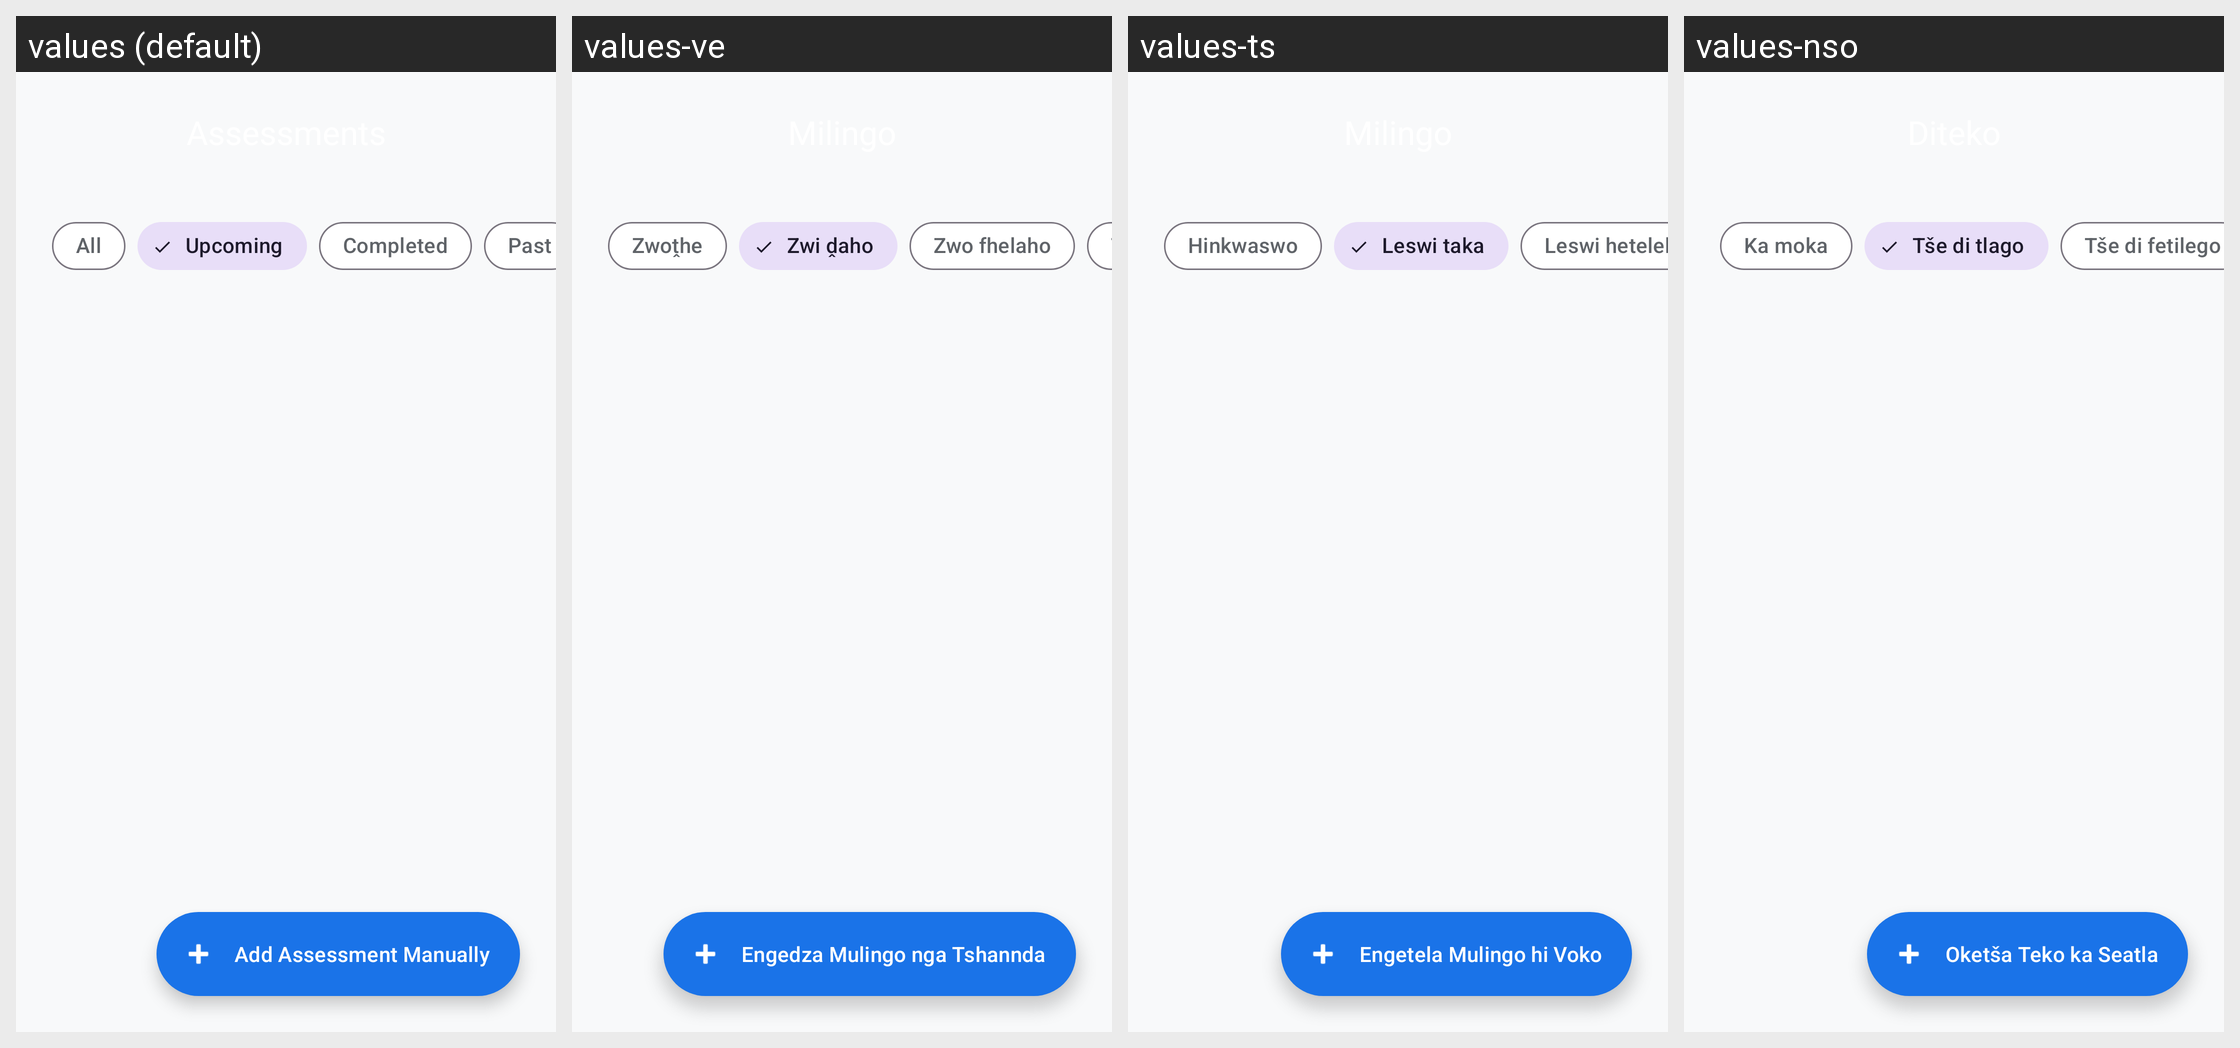

For this localized Android screen grid, give each drawn string resource with its value in every locale shown.
Android screen res/layout/fragment_assessments.xml rendered under 4 locales, left to right: values (default), values-ve, values-ts, values-nso. Device: Nexus 5 (rendered at 1080×1920; each locale shown at half size, 540×960, under a caption strip naming it); theme Theme.CampusSync.
Other locales in the repository, not shown: values-af, values-nr, values-ss, values-st, values-tn, values-xh, values-zu.
Strings drawn on this screen, with the default value and each locale's value (text and hints the layout hard-codes, and strings that could not be matched under every locale, appear in the picture but are not listed):

filter_all
  values: All
  values-ve: Zwoṱhe
  values-ts: Hinkwaswo
  values-nso: Ka moka

filter_upcoming
  values: Upcoming
  values-ve: Zwi ḓaho
  values-ts: Leswi taka
  values-nso: Tše di tlago

filter_completed
  values: Completed
  values-ve: Zwo fhelaho
  values-ts: Leswi heteleke
  values-nso: Tše di fetilego

add_assessment_manually
  values: Add Assessment Manually
  values-ve: Engedza Mulingo nga Tshannda
  values-ts: Engetela Mulingo hi Voko
  values-nso: Oketša Teko ka Seatla
